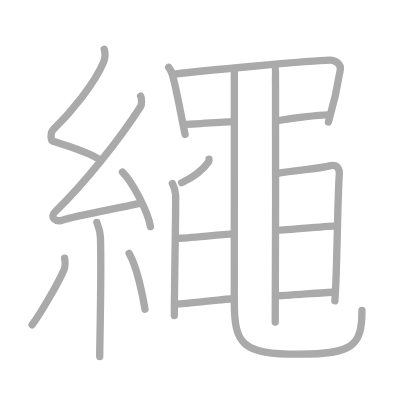
t = 0.00 s
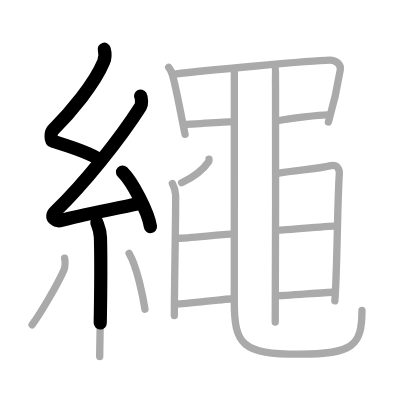
t = 3.75 s
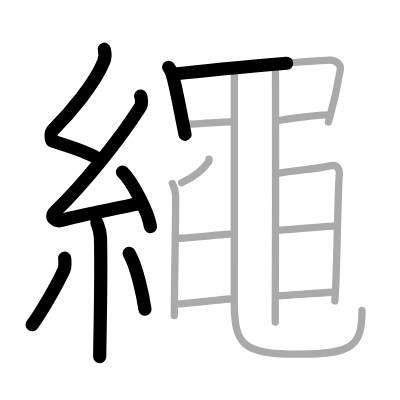
t = 7.50 s
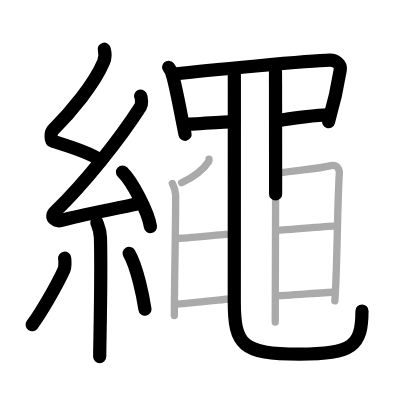
t = 11.50 s
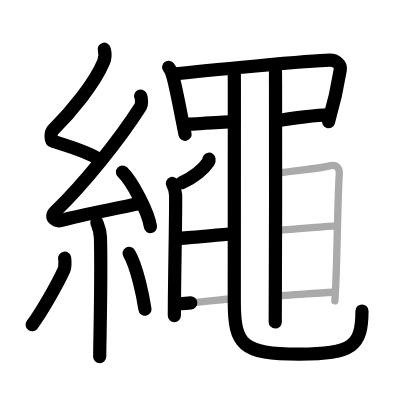
t = 15.25 s
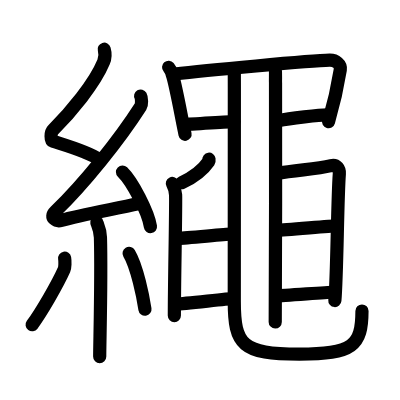
t = 19.00 s

The animated SVG that drew these frames (rendered in a browser with its animation timeline set to each time). Animation: 19 SMIL elements (animate=19); one cycle of 19.00 s.

<?xml version="1.0" standalone="no"?>
<!DOCTYPE svg PUBLIC "-//W3C//DTD SVG 1.1//EN"   "http://www.w3.org/Graphics/SVG/1.1/DTD/svg11.dtd">
<svg width="400px" height="400px"  version="1.1" xmlns="http://www.w3.org/2000/svg">
  <defs>
    <marker id="Triangle" viewBox="0 0 10 10" refX="0" refY="5" markerUnits="strokeWidth" markerWidth="3" style="stroke-opacity:0%;fill:#aaaaaa;" markerHeight="2" orient="auto">
      <path d="M 0 0 L 10 5 L 0 10 z" />
    </marker>
    
    <marker id="Arrow" viewBox="0 0 10 10" refX="5" refY="5" markerUnits="strokeWidth" markerWidth="1.8" style="stroke-opacity:0%;fill:#770000;" markerHeight="2" orient="auto">
      <path d="M 0 4 L 6 4 L 4 1 L 10 5 L 4 9 L 6 6 L 0 6 z" />
        <circle cx="5" cy="5" r="5" />
      </marker>
    
    <marker id="TriangleRed" viewBox="0 0 10 10" refX="0" refY="5" markerUnits="strokeWidth" markerWidth="3" style="stroke-opacity:0%;fill:#CC0000;" markerHeight="2" orient="auto">
      <path d="M 0 0 L 10 5 L 0 10 z" />
    </marker>
    
    <marker id="ArrowRed" viewBox="0 0 10 10" refX="5" refY="5" markerUnits="strokeWidth" markerWidth="1.8" style="stroke-opacity:0%;fill:#CC0000;" markerHeight="2" orient="auto">
      <path d="M 0 4 L 6 4 L 4 1 L 10 5 L 4 9 L 6 6 L 0 6 z" />
        <circle cx="5" cy="5" r="5" />
      </marker>
    
  </defs>
  
  <path style="fill:#ffffff; fill-opacity:100%; fill-rule:evenodd; stroke-width:0;" d="M 0 0 L 400px 0 L 400px 400px L 0 400px L 0 0" />

  <g transform="scale(3.6697247706422 3.6697247706422)">
<path style="fill:none; fill-opacity:0%; fill-rule:evenodd; stroke:#aaaaaa; stroke-opacity:100%; stroke-width: 1.5pt; stroke-linejoin:round; stroke-linecap:round;" d="M28.4 13.42c0.36 1.23 0.38 2.15-0.18 3.5c-2.46 5.93-8.96 13.75-13.78 18.49c-0.67 0.66-0.72 2.85 0 3.08c3.81 1.23 9.64 2.86 12.91 5.12"></path>
<path style="fill:none; fill-opacity:0%; fill-rule:evenodd; stroke:#aaaaaa; stroke-opacity:100%; stroke-width: 1.5pt; stroke-linejoin:round; stroke-linecap:round;" d="M38.32 26.18c0.3 0.53 0.37 2.27 0 2.85c-5.75 8.99-15.34 20.99-23.25 28.63c-1.81 1.75 0.45 2.75 1.63 2.4c4.95-1.49 14.69-3.13 21.05-4.56"></path>
<path style="fill:none; fill-opacity:0%; fill-rule:evenodd; stroke:#aaaaaa; stroke-opacity:100%; stroke-width: 1.5pt; stroke-linejoin:round; stroke-linecap:round;" d="M33.38 46.88c2.69 2.63 6.95 10.79 7.62 14.87"></path>
<path style="fill:none; fill-opacity:0%; fill-rule:evenodd; stroke:#aaaaaa; stroke-opacity:100%; stroke-width: 1.5pt; stroke-linejoin:round; stroke-linecap:round;" d="M26.39 60.62c0.07 0.36 0.91 1.85 0.98 4.09c0.31 10.79-0.2 28.79-0.2 32.46"></path>
<path style="fill:none; fill-opacity:0%; fill-rule:evenodd; stroke:#aaaaaa; stroke-opacity:100%; stroke-width: 1.5pt; stroke-linejoin:round; stroke-linecap:round;" d="M17.61 70.35c0.15 0.85 0.12 2.53-0.15 3.13c-1.77 3.97-6.2 11.62-8.71 15.02"></path>
<path style="fill:none; fill-opacity:0%; fill-rule:evenodd; stroke:#aaaaaa; stroke-opacity:100%; stroke-width: 1.5pt; stroke-linejoin:round; stroke-linecap:round;" d="M35.18 69.04c2.16 3.6 3.82 11.95 4.32 15.21"></path>
<path style="fill:none; fill-opacity:0%; fill-rule:evenodd; stroke:#aaaaaa; stroke-opacity:100%; stroke-width: 1.5pt; stroke-linejoin:round; stroke-linecap:round;" d="M45.95 18.33c0.7 0.8 0.8 1.32 1.11 2.36c1.04 3.57 2.36 11.22 3.37 15.92"></path>
<path style="fill:none; fill-opacity:0%; fill-rule:evenodd; stroke:#aaaaaa; stroke-opacity:100%; stroke-width: 1.5pt; stroke-linejoin:round; stroke-linecap:round;" d="M47.56 20.18c7.94-0.93 37.19-3.68 42.27-3.78c1.7-0.03 3.13 1.12 2.9 2.6c-0.96 6.02-1.98 10-3.23 14.25"></path>
<path style="fill:none; fill-opacity:0%; fill-rule:evenodd; stroke:#aaaaaa; stroke-opacity:100%; stroke-width: 1.5pt; stroke-linejoin:round; stroke-linecap:round;" d="M50.01 33.9c1.96 0 12.14-0.76 13.74-0.76"></path>
<path style="fill:none; fill-opacity:0%; fill-rule:evenodd; stroke:#aaaaaa; stroke-opacity:100%; stroke-width: 1.5pt; stroke-linejoin:round; stroke-linecap:round;" d="M76 32.84c2.86-0.61 11.29-1.54 13-1.54"></path>
<path style="fill:none; fill-opacity:0%; fill-rule:evenodd; stroke:#aaaaaa; stroke-opacity:100%; stroke-width: 1.5pt; stroke-linejoin:round; stroke-linecap:round;" d="M63.85 19.12c0 1.88 0.01 2.67 0.01 4.56c0 12.83-0.02 52.68-0.02 58.41c0 11.91 2.14 14.43 17.75 14.43c14.66 0 17.05-2.33 17.05-11.96"></path>
<path style="fill:none; fill-opacity:0%; fill-rule:evenodd; stroke:#aaaaaa; stroke-opacity:100%; stroke-width: 1.5pt; stroke-linejoin:round; stroke-linecap:round;" d="M74.85 18c0.41 0.48 0.15 3.67 0.23 4.64c0.08 0.96 0 59.09-0.08 65.11"></path>
<path style="fill:none; fill-opacity:0%; fill-rule:evenodd; stroke:#aaaaaa; stroke-opacity:100%; stroke-width: 1.5pt; stroke-linejoin:round; stroke-linecap:round;" d="M56.95 43.38c0.02 0.15 0.08 0.44-0.04 0.61c-1.46 2.13-3.61 4.09-7.41 5.81"></path>
<path style="fill:none; fill-opacity:0%; fill-rule:evenodd; stroke:#aaaaaa; stroke-opacity:100%; stroke-width: 1.5pt; stroke-linejoin:round; stroke-linecap:round;" d="M46.97 50c0.53 1 0.83 2.15 0.88 3.1c0.13 2.86-0.34 23.65-0.34 32.9"></path>
<path style="fill:none; fill-opacity:0%; fill-rule:evenodd; stroke:#aaaaaa; stroke-opacity:100%; stroke-width: 1.5pt; stroke-linejoin:round; stroke-linecap:round;" d="M48.75 64.93c1.7 0 12.68-1.11 14.07-1.11"></path>
<path style="fill:none; fill-opacity:0%; fill-rule:evenodd; stroke:#aaaaaa; stroke-opacity:100%; stroke-width: 1.5pt; stroke-linejoin:round; stroke-linecap:round;" d="M48.15 82.85c1.98 0 13.84-1.45 15.46-1.45"></path>
<path style="fill:none; fill-opacity:0%; fill-rule:evenodd; stroke:#aaaaaa; stroke-opacity:100%; stroke-width: 1.5pt; stroke-linejoin:round; stroke-linecap:round;" d="M75.28 47.29c6.22-1.04 10.74-1.15 14.94-2.15c1.54-0.37 2.35 0.93 2.25 2.23c-0.54 6.99-0.6 27.62-1.23 34.63"></path>
<path style="fill:none; fill-opacity:0%; fill-rule:evenodd; stroke:#aaaaaa; stroke-opacity:100%; stroke-width: 1.5pt; stroke-linejoin:round; stroke-linecap:round;" d="M75.45 62.72c2.05 0 14.55-1.19 16.23-1.19"></path>
<path style="fill:none; fill-opacity:0%; fill-rule:evenodd; stroke:#aaaaaa; stroke-opacity:100%; stroke-width: 1.5pt; stroke-linejoin:round; stroke-linecap:round;" d="M75.15 80.6c2.21 0 13.69-0.96 15.5-0.96"></path>

<path style="fill:none; fill-opacity:0%; fill-rule:evenodd; stroke:#000000; stroke-opacity:100%; stroke-width: 2.7pt; stroke-linejoin:round; stroke-linecap:round;" d="M28.4 13.42c0.36 1.23 0.38 2.15-0.18 3.5c-2.46 5.93-8.96 13.75-13.78 18.49c-0.67 0.66-0.72 2.85 0 3.08c3.81 1.23 9.64 2.86 12.91 5.12" pathLength="100" stroke-dashoffset="100" stroke-dasharray="100 105"><animate id="dashAnim1" attributeName="stroke-dashoffset" from="100" to="0" dur="1s" calcMode="linear" fill="freeze"/></path>
<path style="fill:none; fill-opacity:0%; fill-rule:evenodd; stroke:#000000; stroke-opacity:100%; stroke-width: 2.7pt; stroke-linejoin:round; stroke-linecap:round;" d="M38.32 26.18c0.3 0.53 0.37 2.27 0 2.85c-5.75 8.99-15.34 20.99-23.25 28.63c-1.81 1.75 0.45 2.75 1.63 2.4c4.95-1.49 14.69-3.13 21.05-4.56" pathLength="100" stroke-dashoffset="100" stroke-dasharray="100 105"><animate id="dashAnim2" attributeName="stroke-dashoffset" from="100" to="0" dur="1s" calcMode="linear" begin="dashAnim1.end" fill="freeze"/></path>
<path style="fill:none; fill-opacity:0%; fill-rule:evenodd; stroke:#000000; stroke-opacity:100%; stroke-width: 2.7pt; stroke-linejoin:round; stroke-linecap:round;" d="M33.38 46.88c2.69 2.63 6.95 10.79 7.62 14.87" pathLength="100" stroke-dashoffset="100" stroke-dasharray="100 105"><animate id="dashAnim3" attributeName="stroke-dashoffset" from="100" to="0" dur="1s" calcMode="linear" begin="dashAnim2.end" fill="freeze"/></path>
<path style="fill:none; fill-opacity:0%; fill-rule:evenodd; stroke:#000000; stroke-opacity:100%; stroke-width: 2.7pt; stroke-linejoin:round; stroke-linecap:round;" d="M26.39 60.62c0.07 0.36 0.91 1.85 0.98 4.09c0.31 10.79-0.2 28.79-0.2 32.46" pathLength="100" stroke-dashoffset="100" stroke-dasharray="100 105"><animate id="dashAnim4" attributeName="stroke-dashoffset" from="100" to="0" dur="1s" calcMode="linear" begin="dashAnim3.end" fill="freeze"/></path>
<path style="fill:none; fill-opacity:0%; fill-rule:evenodd; stroke:#000000; stroke-opacity:100%; stroke-width: 2.7pt; stroke-linejoin:round; stroke-linecap:round;" d="M17.61 70.35c0.15 0.85 0.12 2.53-0.15 3.13c-1.77 3.97-6.2 11.62-8.71 15.02" pathLength="100" stroke-dashoffset="100" stroke-dasharray="100 105"><animate id="dashAnim5" attributeName="stroke-dashoffset" from="100" to="0" dur="1s" calcMode="linear" begin="dashAnim4.end" fill="freeze"/></path>
<path style="fill:none; fill-opacity:0%; fill-rule:evenodd; stroke:#000000; stroke-opacity:100%; stroke-width: 2.7pt; stroke-linejoin:round; stroke-linecap:round;" d="M35.18 69.04c2.16 3.6 3.82 11.95 4.32 15.21" pathLength="100" stroke-dashoffset="100" stroke-dasharray="100 105"><animate id="dashAnim6" attributeName="stroke-dashoffset" from="100" to="0" dur="1s" calcMode="linear" begin="dashAnim5.end" fill="freeze"/></path>
<path style="fill:none; fill-opacity:0%; fill-rule:evenodd; stroke:#000000; stroke-opacity:100%; stroke-width: 2.7pt; stroke-linejoin:round; stroke-linecap:round;" d="M45.95 18.33c0.7 0.8 0.8 1.32 1.11 2.36c1.04 3.57 2.36 11.22 3.37 15.92" pathLength="100" stroke-dashoffset="100" stroke-dasharray="100 105"><animate id="dashAnim7" attributeName="stroke-dashoffset" from="100" to="0" dur="1s" calcMode="linear" begin="dashAnim6.end" fill="freeze"/></path>
<path style="fill:none; fill-opacity:0%; fill-rule:evenodd; stroke:#000000; stroke-opacity:100%; stroke-width: 2.7pt; stroke-linejoin:round; stroke-linecap:round;" d="M47.56 20.18c7.94-0.93 37.19-3.68 42.27-3.78c1.7-0.03 3.13 1.12 2.9 2.6c-0.96 6.02-1.98 10-3.23 14.25" pathLength="100" stroke-dashoffset="100" stroke-dasharray="100 105"><animate id="dashAnim8" attributeName="stroke-dashoffset" from="100" to="0" dur="1s" calcMode="linear" begin="dashAnim7.end" fill="freeze"/></path>
<path style="fill:none; fill-opacity:0%; fill-rule:evenodd; stroke:#000000; stroke-opacity:100%; stroke-width: 2.7pt; stroke-linejoin:round; stroke-linecap:round;" d="M50.01 33.9c1.96 0 12.14-0.76 13.74-0.76" pathLength="100" stroke-dashoffset="100" stroke-dasharray="100 105"><animate id="dashAnim9" attributeName="stroke-dashoffset" from="100" to="0" dur="1s" calcMode="linear" begin="dashAnim8.end" fill="freeze"/></path>
<path style="fill:none; fill-opacity:0%; fill-rule:evenodd; stroke:#000000; stroke-opacity:100%; stroke-width: 2.7pt; stroke-linejoin:round; stroke-linecap:round;" d="M76 32.84c2.86-0.61 11.29-1.54 13-1.54" pathLength="100" stroke-dashoffset="100" stroke-dasharray="100 105"><animate id="dashAnim10" attributeName="stroke-dashoffset" from="100" to="0" dur="1s" calcMode="linear" begin="dashAnim9.end" fill="freeze"/></path>
<path style="fill:none; fill-opacity:0%; fill-rule:evenodd; stroke:#000000; stroke-opacity:100%; stroke-width: 2.7pt; stroke-linejoin:round; stroke-linecap:round;" d="M63.85 19.12c0 1.88 0.01 2.67 0.01 4.56c0 12.83-0.02 52.68-0.02 58.41c0 11.91 2.14 14.43 17.75 14.43c14.66 0 17.05-2.33 17.05-11.96" pathLength="100" stroke-dashoffset="100" stroke-dasharray="100 105"><animate id="dashAnim11" attributeName="stroke-dashoffset" from="100" to="0" dur="1s" calcMode="linear" begin="dashAnim10.end" fill="freeze"/></path>
<path style="fill:none; fill-opacity:0%; fill-rule:evenodd; stroke:#000000; stroke-opacity:100%; stroke-width: 2.7pt; stroke-linejoin:round; stroke-linecap:round;" d="M74.85 18c0.41 0.48 0.15 3.67 0.23 4.64c0.08 0.96 0 59.09-0.08 65.11" pathLength="100" stroke-dashoffset="100" stroke-dasharray="100 105"><animate id="dashAnim12" attributeName="stroke-dashoffset" from="100" to="0" dur="1s" calcMode="linear" begin="dashAnim11.end" fill="freeze"/></path>
<path style="fill:none; fill-opacity:0%; fill-rule:evenodd; stroke:#000000; stroke-opacity:100%; stroke-width: 2.7pt; stroke-linejoin:round; stroke-linecap:round;" d="M56.95 43.38c0.02 0.15 0.08 0.44-0.04 0.61c-1.46 2.13-3.61 4.09-7.41 5.81" pathLength="100" stroke-dashoffset="100" stroke-dasharray="100 105"><animate id="dashAnim13" attributeName="stroke-dashoffset" from="100" to="0" dur="1s" calcMode="linear" begin="dashAnim12.end" fill="freeze"/></path>
<path style="fill:none; fill-opacity:0%; fill-rule:evenodd; stroke:#000000; stroke-opacity:100%; stroke-width: 2.7pt; stroke-linejoin:round; stroke-linecap:round;" d="M46.97 50c0.53 1 0.83 2.15 0.88 3.1c0.13 2.86-0.34 23.65-0.34 32.9" pathLength="100" stroke-dashoffset="100" stroke-dasharray="100 105"><animate id="dashAnim14" attributeName="stroke-dashoffset" from="100" to="0" dur="1s" calcMode="linear" begin="dashAnim13.end" fill="freeze"/></path>
<path style="fill:none; fill-opacity:0%; fill-rule:evenodd; stroke:#000000; stroke-opacity:100%; stroke-width: 2.7pt; stroke-linejoin:round; stroke-linecap:round;" d="M48.75 64.93c1.7 0 12.68-1.11 14.07-1.11" pathLength="100" stroke-dashoffset="100" stroke-dasharray="100 105"><animate id="dashAnim15" attributeName="stroke-dashoffset" from="100" to="0" dur="1s" calcMode="linear" begin="dashAnim14.end" fill="freeze"/></path>
<path style="fill:none; fill-opacity:0%; fill-rule:evenodd; stroke:#000000; stroke-opacity:100%; stroke-width: 2.7pt; stroke-linejoin:round; stroke-linecap:round;" d="M48.15 82.85c1.98 0 13.84-1.45 15.46-1.45" pathLength="100" stroke-dashoffset="100" stroke-dasharray="100 105"><animate id="dashAnim16" attributeName="stroke-dashoffset" from="100" to="0" dur="1s" calcMode="linear" begin="dashAnim15.end" fill="freeze"/></path>
<path style="fill:none; fill-opacity:0%; fill-rule:evenodd; stroke:#000000; stroke-opacity:100%; stroke-width: 2.7pt; stroke-linejoin:round; stroke-linecap:round;" d="M75.28 47.29c6.22-1.04 10.74-1.15 14.94-2.15c1.54-0.37 2.35 0.93 2.25 2.23c-0.54 6.99-0.6 27.62-1.23 34.63" pathLength="100" stroke-dashoffset="100" stroke-dasharray="100 105"><animate id="dashAnim17" attributeName="stroke-dashoffset" from="100" to="0" dur="1s" calcMode="linear" begin="dashAnim16.end" fill="freeze"/></path>
<path style="fill:none; fill-opacity:0%; fill-rule:evenodd; stroke:#000000; stroke-opacity:100%; stroke-width: 2.7pt; stroke-linejoin:round; stroke-linecap:round;" d="M75.45 62.72c2.05 0 14.55-1.19 16.23-1.19" pathLength="100" stroke-dashoffset="100" stroke-dasharray="100 105"><animate id="dashAnim18" attributeName="stroke-dashoffset" from="100" to="0" dur="1s" calcMode="linear" begin="dashAnim17.end" fill="freeze"/></path>
<path style="fill:none; fill-opacity:0%; fill-rule:evenodd; stroke:#000000; stroke-opacity:100%; stroke-width: 2.7pt; stroke-linejoin:round; stroke-linecap:round;" d="M75.15 80.6c2.21 0 13.69-0.96 15.5-0.96" pathLength="100" stroke-dashoffset="100" stroke-dasharray="100 105"><animate id="dashAnim19" attributeName="stroke-dashoffset" from="100" to="0" dur="1s" calcMode="linear" begin="dashAnim18.end" fill="freeze"/></path>

</g>

</svg>  
          
